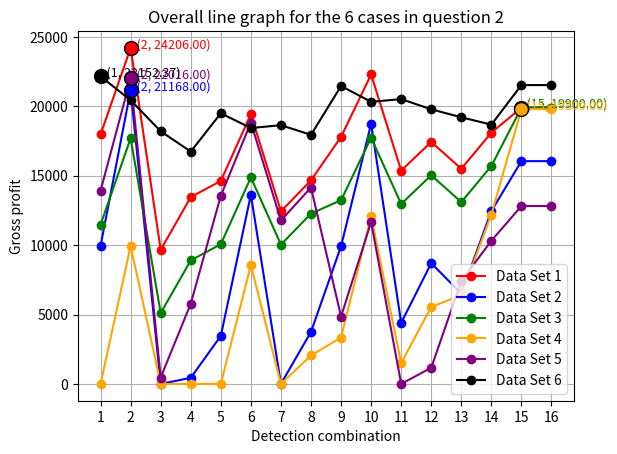

Generate this figure with matplotlib:
import itertools
import matplotlib.pyplot as plt
import numpy as np

# 定义变量的值范围
x_values = [0, 1]

# 生成x1, x2, x3, x4的所有组合
all_combinations = list(itertools.product(x_values, repeat=4))
valid_combinations = [comb for comb in all_combinations]

# 多组 data，每组数据都包括 p1, p2, p3 等参数
data_sets = [
    {'p1': 0.1, 'p2': 0.1, 'p3': 0.1, 'b1': 4, 'b2': 18, 'c1': 2, 'c2': 3, 'c3': 6, 'c4': 3, 'c5': 6, 'c6': 5,
     'r1': 56},
    {'p1': 0.2, 'p2': 0.2, 'p3': 0.2, 'b1': 4, 'b2': 18, 'c1': 2, 'c2': 3, 'c3': 6, 'c4': 3, 'c5': 6, 'c6': 5,
     'r1': 56},
    {'p1': 0.1, 'p2': 0.1, 'p3': 0.1, 'b1': 4, 'b2': 18, 'c1': 2, 'c2': 3, 'c3': 6, 'c4': 3, 'c5': 30,
     'c6': 5, 'r1': 56},
    {'p1': 0.2, 'p2': 0.2, 'p3': 0.2, 'b1': 4, 'b2': 18, 'c1': 1, 'c2': 1, 'c3': 6, 'c4': 2, 'c5': 30,
     'c6': 5, 'r1': 56},
    {'p1': 0.1, 'p2': 0.2, 'p3': 0.1, 'b1': 4, 'b2': 18, 'c1': 8, 'c2': 1, 'c3': 6, 'c4': 2, 'c5': 10,
     'c6': 5, 'r1': 56},
    {'p1': 0.05, 'p2': 0.05, 'p3': 0.05, 'b1': 4, 'b2': 18, 'c1': 2, 'c2': 3, 'c3': 6, 'c4': 3, 'c5': 10, 'c6': 40,
     'r1': 56}
]

# 将每一次生成的 L_total 存入 L_total_list 中
L_total_list = []

# N 值固定
N = 1000

# 遍历每组数据
for data in data_sets:
    L_total_values = []  # 用于存储当前数据集的 L_total 值

    # 对每一组数据的所有组合进行运算
    for comb in valid_combinations:

        # 计算各项成本
        C1_buy = N / (1 - data['p1'] * comb[0]) * data['b1']
        C2_buy = N / (1 - data['p2'] *comb[1]) * data['b2']
        C1_text = comb[0] * N / (1 - data['p1']*comb[0]) * data['c1']
        C2_text = comb[1] * N / (1 - data['p2']*comb[1]) * data['c2']
        C_install = data['c3'] * N
        C_finish_text = comb[2] * data['p3'] * N

        # 计算合格率 p4
        p4 = (1 - data['p1'] * (1 - comb[0])) * (1 - data['p2'] * (1 - comb[1])) * (1 - data['p3'] * (1 - comb[2]))

        # 计算调换损失和拆解费用
        C_change_cost = (1 - p4) * N * (data['c5'] + data['c4'])
        C_disconnection_cost = comb[3] * (1-p4)*N*(data['c6']+comb[0]*data['c1']+comb[1]*data['c2']+comb[2]*data['c3'])
        C_buy_new_cost = (1 - comb[3]) * (1-p4)*N*(1/(1-data['p1']*comb[0])*(data['b1']+comb[0]*data['c1'])+1/(1-data['p2']*comb[1])*(data['b2']+comb[1]*data['c2'])+(data['c3']+comb[2]*data['c4']))
        # 计算总收入
        if comb[2] == 0:  # 对产品不检测
            R_total = N * data['r1']
        else:  # 对产品检测
            R_total = N * data['r1'] * p4

        # 计算总利润 L_total
        L_total = R_total - C1_buy - C2_buy - C1_text - C2_text - C_install - C_finish_text - C_change_cost - C_disconnection_cost - C_buy_new_cost

        # 如果 L_total 为正，将其存入 L_total_values
        if L_total >= 0:
            L_total_values.append(L_total)
        else:
            L_total_values.append(0)

    # 将每个 data_set 的 L_total_list 存入总列表
    L_total_list.append(L_total_values)

# 生成x轴数据，从1到16
x = list(range(1, len(valid_combinations) + 1))

# 设置不同颜色的列表，确保颜色鲜明对比
colors = ['red', 'blue', 'green', 'orange', 'purple', 'black']

# 绘制 6 条折线图
for i in range(6):
    plt.plot(x, L_total_list[i], marker='o', color=colors[i], label=f'Data Set {i + 1}')

    # 找到最高点
    max_index = np.argmax(L_total_list[i])
    max_value = L_total_list[i][max_index]

    # 标记最高点
    plt.scatter(x[max_index], max_value, color=colors[i], edgecolor='black', s=100, zorder=5)
    plt.text(x[max_index], max_value, f'  ({x[max_index]}, {max_value:.2f})', color=colors[i], fontsize=9)

# 设置 x 轴范围和刻度
plt.xticks(ticks=x, labels=x)

# 设置 x 和 y 轴范围和标签
plt.xlabel('Detection combination')
plt.ylabel('Gross profit')

# 设置图表标题
plt.title('Overall line graph for the 6 cases in question 2')

# 显示图例
plt.legend()

# 显示网格
plt.grid(True)

# 显示图表
plt.show()
